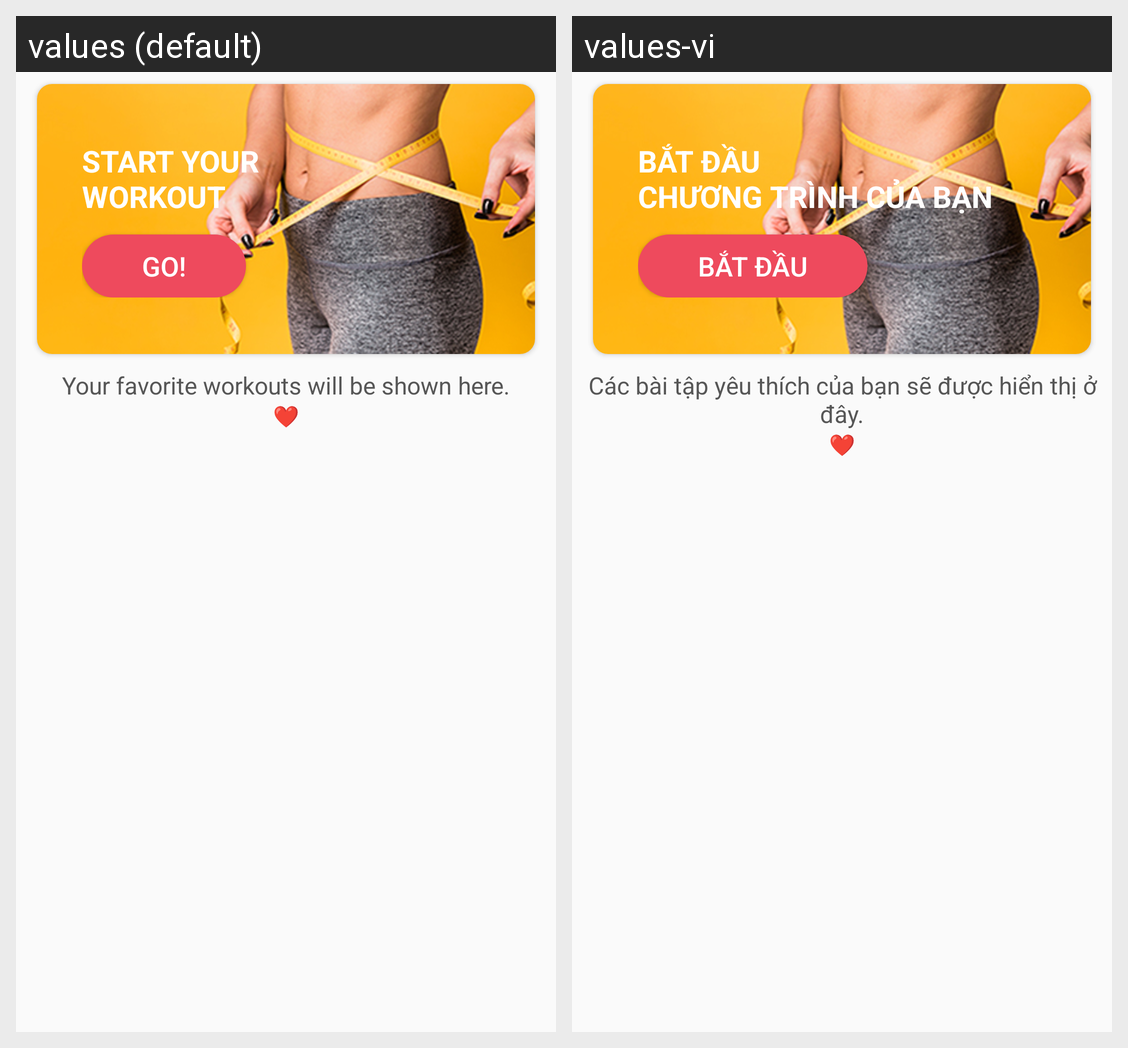

Here is an Android app screen in its default locale and in the app's own translations. Write out the translated-string differences for the strings that appear on this screen.
Android screen res/layout/favorite_empty_layout.xml rendered under 2 locales, left to right: values (default), values-vi. Device: Nexus 5 (rendered at 1080×1920; each locale shown at half size, 540×960, under a caption strip naming it); theme AppTheme.
Strings drawn on this screen, with the default value and each locale's value (text and hints the layout hard-codes, and strings that could not be matched under every locale, appear in the picture but are not listed):

btn_start_workout
  values: Start your
      workout
  values-vi: Bắt đầu 
      chương trình của bạn 

challange_go
  values: GO!
  values-vi: Bắt đầu

txt_empty_favorite
  values: Your favorite workouts will be shown here.
  values-vi: Các bài tập yêu thích của bạn sẽ được hiển thị ở đây.
